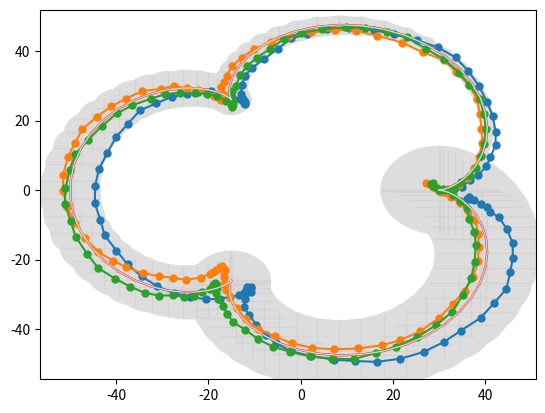

The matplotlib source for this figure:
from __future__ import division;
import numpy as np;
import matplotlib.pyplot as pl;
import scipy.special as sp;
import matplotlib.patches as mpatches;

def mvn_sample(mu, k, nsamples):
    x = np.random.multivariate_normal(mu,k,nsamples);
    return x.T;
#---Kernel Functions
def kConstant(x,y): #Constant
    v = 2; #Variance
    return v;
def kLinear(x,y): #Linear
    v = 0.01; #Variance
    return v*(x*y);
def kBrownian(x,y): #Brownian Motion
    v = 2; #Variance
    return v*min(x,y);
def kSq_Exp(x,y): #Squared Exponential (aka Gaussian Kernel)
    v, l = 2, 5; #Variance & Characteristic Length Scale
    return (v**2) * np.exp(-(x-y)**2/(2.0*l**2));
def kOrn_Uhl(x,y): #Ornstein-Uhlenbeck (aka Laplace Kernel)
    v, l = 2, 5; #Variance & Characteristic Length Scale
    return (v**2) * np.exp(-np.abs(x-y)/l);
def kPeriodic(x,y): #Periodic
    v, l = 2, 5; #Variance & Characteristic Length Scale
    return (v**2) * np.exp(-(2*np.sin((x-y)/2)**2)/l**2);
def kSymmetric(x,y): #Symmetric
    v = 2; #Variance
    return (v**2) * np.exp(-min(abs(x-y),abs(x+y))**2);
def kGaussian_Noise(x,y): #Gaussian Noise
    stdev = 1; #Standard Deviation
    kron_delta = 1 if x==y else 0;
    return stdev*kron_delta;
def kMatern(x,y): #Matern
    v, b, l = 1, 6, 1; #Variance, Parameter Beta & Characteristic Length Scale
    k1 = 2**(1-b)/sp.gamma(b);
    dl = (np.sqrt(2*b)*abs(x-y))/l;
    if dl==0: return 0;
    k2 = (dl**b)*sp.kn(b,dl);
    return (v**2)*k1*k2;
def kRationalQuadratic(x,y): #Rational Quadratic
    v, a = 2, 1; #Variance & Parameter Alpha
    return (v**2)*(1+abs(x-y)**2)**-a;
#---Mean Functions
def mZero(x):
    return 0;
def mLinear(x):
    return x*2;
def mAbsolute(x):
    return abs(x)*10;
def mSquared(x):
    return x**2;
def mCube(x):
    return x**3;
def mAsymptote(x):
    return 1.0/x;
def mSin(x):
    return np.sin(x);
def mDiscrete(x):
    return int(x)*2;
def mCircle_2D(t, iDim):
    if iDim==0:
        return np.cos(t)*10; #Dim X
    else:
        return np.sin(t)*10; #Dim Y
def mEpitrochoid_2D(t, iDim):
    R, r, d = 3, 1, 1;
    #R, r, d = 1, 1, 0; #Circle
    if iDim==0: 
        return ((R+r)*np.cos(t)-d*np.cos(t*(R+r)/r))*10; #Dim X
    else:
        return ((R+r)*np.sin(t)-d*np.sin(t*(R+r)/r))*10; #Dim Y

def getKernel(nOpc, t):
    kFunc = {0 : kConstant,
            1 : kLinear,
            2 : kBrownian,
            3 : kSq_Exp,
            4 : kOrn_Uhl,
            5 : kPeriodic,
            6 : kSymmetric,
            7 : kGaussian_Noise,
            8 : kMatern,
            9 : kRationalQuadratic};
    n = len(t);
    k = np.zeros((n,n));
    for i in range(n):
        for j in range(n):
            k[i,j] = kFunc[nOpc](t[i], t[j]);
    return k;

def getMean(nOpc, t):
    mFunc = {0 : mZero,
             1 : mLinear,
             2 : mAbsolute,
             3 : mSquared,
             4 : mCube,
             5 : mAsymptote,
             6 : mSin,
             7 : mDiscrete};
    n = len(t);
    mu = np.zeros((1,n))[0];
    for i in range(n):
        mu[i] = mFunc[nOpc](t[i]);
    return mu;

def getMean_2D(nOpc, iDim, t):
    mFunc = {0 : mCircle_2D,
             1 : mEpitrochoid_2D};
    n = len(t);
    mu = np.zeros((1,n))[0];
    for i in range(n):
        mu[i] = mFunc[nOpc](t[i], iDim);
    return mu;

def plotGP_2D(k, mu, aSamples):
    s_x, s_y = aSamples;
    mu_x, mu_y = mu;
    var = k.diagonal();
    pl.gca().fill_between(mu_x.flat, mu_y-var, mu_y+var, alpha=1, color="#dddddd"); #Variance
    pl.gca().fill_betweenx(mu_y.flat, mu_x-var, mu_x+var, alpha=1, color="#dddddd"); #Variance
    for x,y,v in zip(mu_x,mu_y,var):
        pl.gca().add_artist(mpatches.Ellipse((x,y), v*2,v*2, color='#dddddd'));
#     points = np.array([mu_x, mu_y]).T.reshape(-1, 1, 2);
#     segments = np.concatenate([points[:-1], points[1:]], axis=1);
#     lc = LineCollection(segments, linewidths=var*11, colors='#dddddd');
#     pl.gca().add_collection(lc);
    pl.errorbar(mu_x, mu_y, xerr=var, yerr=var, alpha=1, lw=1, c='lightgray');
    pl.plot(mu_x, mu_y, 'r'); #Mean
    for i in range(nSamples):
        pl.plot(s_x[:,i].T, s_y[:,i].T, marker='o', ms=5); #Function Samples
    nPad = 5;
    pl.axis([np.min(s_x)-nPad, np.max(s_x)+nPad, np.min(s_y)-nPad, np.max(s_y)+nPad]);
    pl.show();

    
if __name__ == '__main__':
    nSamples = 3;
    t = np.linspace(0,2*np.pi,100);
    k = getKernel(2, t);
    mu_x = getMean_2D(1, 0, t);
    mu_y = getMean_2D(1, 1, t);
    mu = [mu_x, mu_y];
    s_x = mvn_sample(mu_x, k, nSamples);
    s_y = mvn_sample(mu_y, k, nSamples);
    s = [s_x, s_y];
    plotGP_2D(k, mu, s);
    
    